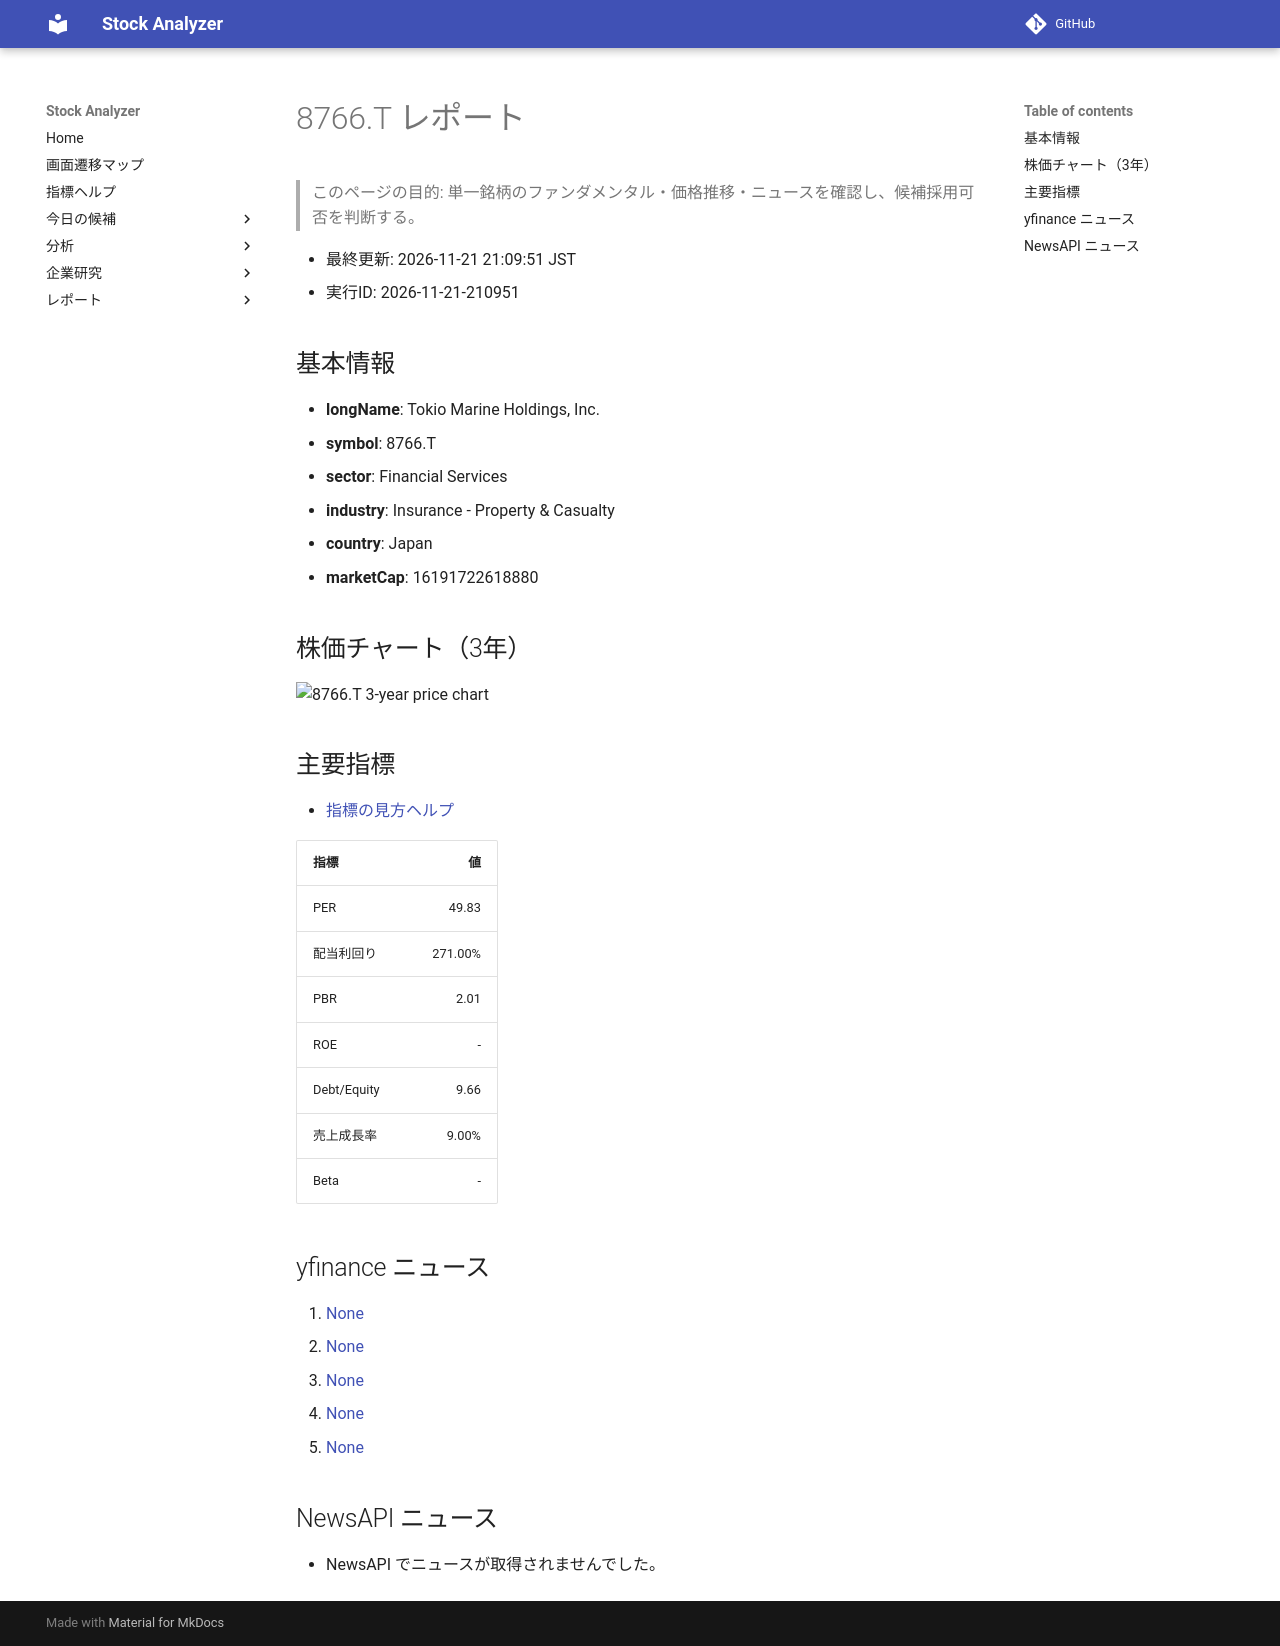

repository: Yumi-note/Making-APP · page: reports/2026-11-21/210951/8766_T/index.html · generator: mkdocs

# 8766.T レポート

> このページの目的: 単一銘柄のファンダメンタル・価格推移・ニュースを確認し、候補採用可否を判断する。

- 最終更新: 2026-11-21 21:09:51 JST
- 実行ID: 2026-11-21-210951

## 基本情報

- **longName**: Tokio Marine Holdings, Inc.
- **symbol**: 8766.T
- **sector**: Financial Services
- **industry**: Insurance - Property & Casualty
- **country**: Japan
- **marketCap**: 16191722618880

## 株価チャート（3年）

![8766.T 3-year price chart](8766_T_3y.png)

## 主要指標

- [指標の見方ヘルプ](../../../../indicators.md)

| 指標 | 値 |
|---|---:|
| PER | 49.83 |
| 配当利回り | 271.00% |
| PBR | 2.01 |
| ROE | - |
| Debt/Equity | 9.66 |
| 売上成長率 | 9.00% |
| Beta | - |

## yfinance ニュース

1. [None](None)
2. [None](None)
3. [None](None)
4. [None](None)
5. [None](None)

## NewsAPI ニュース

- NewsAPI でニュースが取得されませんでした。
